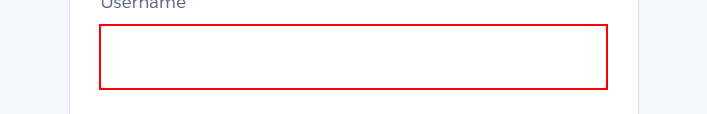
Task: Test Automation Project
Workflow: Login Functionality

Step 1: type [in_EmailId] into the text box

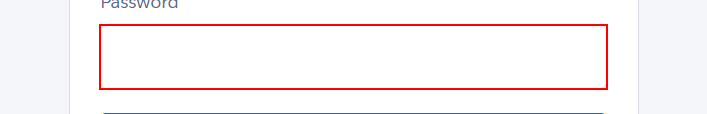
Step 2: type [in_Password] into the text box

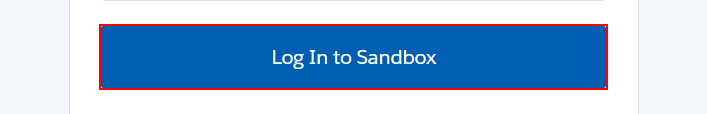
Step 3: click on the text box
